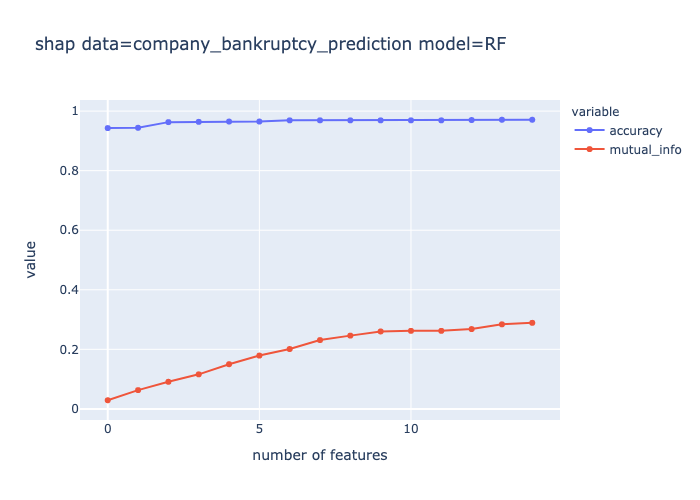

Source data for this figure (header and first rows):
number of features, accuracy, mutual_info
0, 0.943, 0.029
1, 0.944, 0.063
2, 0.963, 0.091
3, 0.964, 0.116
4, 0.965, 0.15
5, 0.965, 0.179
6, 0.969, 0.201
7, 0.969, 0.231
8, 0.969, 0.246
9, 0.969, 0.26
10, 0.969, 0.262
11, 0.969, 0.262
12, 0.97, 0.268
13, 0.971, 0.284
14, 0.971, 0.289
